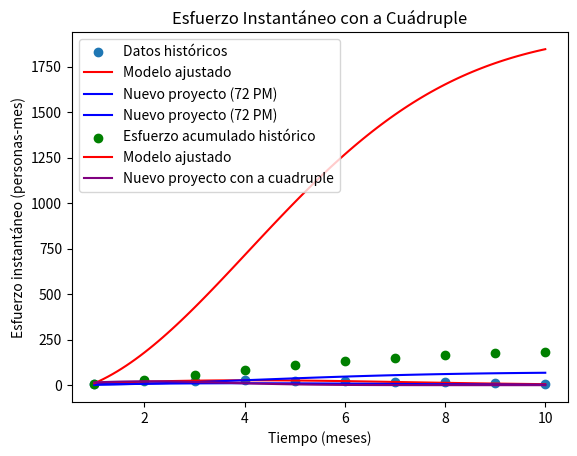

Write the Python code that produced this figure.
import numpy as np
import matplotlib.pyplot as plt
from scipy.optimize import curve_fit

# Definición de las funciones
def E_acum(K, a, t):
    return K * (1 - np.exp(-a * t ** 2))

def E(t, K, a):
    return 2 * K * a * t * np.exp(-a * t**2)

# Datos históricos
t_data = np.array([1, 2, 3, 4, 5, 6, 7, 8, 9, 10])
E_data = np.array([8, 21, 25, 30, 25, 24, 17, 15, 11, 6])

# Ajuste del modelo a los datos históricos
K_hist = np.sum(E_data)
popt, _ = curve_fit(lambda t, a: E(t, K_hist, a), t_data, E_data, p0=[0.1])
a_estimada = popt[0]

# 8a. Gráfica del dataset histórico y del modelo ajustado
t_fit = np.linspace(min(t_data), max(t_data), 100)
E_fit = E(t_fit, K_hist, a_estimada)

plt.scatter(t_data, E_data, label='Datos históricos')
plt.plot(t_fit, E_fit, label='Modelo ajustado', color='red')

# 8b. Cálculo y gráfica para un nuevo proyecto con K proporcionado (72 PM)
K_nuevo = 72
E_nuevo = E(t_fit, K_nuevo, a_estimada)
plt.plot(t_fit, E_nuevo, label='Nuevo proyecto (72 PM)', color='blue')

plt.xlabel('Tiempo (meses)')
plt.ylabel('Esfuerzo instantáneo (personas-mes)')
plt.legend()
plt.title('Esfuerzo Instantáneo Comparado')
plt.show()

# Cálculo del esfuerzo acumulado para el nuevo proyecto
E_nuevo_acum = E_acum(K_nuevo, a_estimada, t_fit)

# 8b. Gráfica del esfuerzo acumulado y los puntos de datos históricos
plt.plot(t_fit, E_nuevo_acum, label='Nuevo proyecto (72 PM)', color='blue')
plt.scatter(t_data, np.cumsum(E_data), label='Esfuerzo acumulado histórico', color='green')
plt.plot(t_fit, np.cumsum(E_fit), label='Modelo ajustado', color='red')

plt.xlabel('Tiempo (meses)')
plt.ylabel('Esfuerzo acumulado (personas-mes)')
plt.legend()
plt.title('Esfuerzo Acumulado Comparado')
plt.show()

# 8c. Efecto de utilizar un valor de "a" que es el cuádruple del valor obtenido por calibración
a_cuadruple = 4 * a_estimada

# Cálculo y gráfica para el proyecto con el nuevo valor de 'a'
E_cuadruple = E(t_fit, K_nuevo, a_cuadruple)
plt.plot(t_fit, E_cuadruple, label='Nuevo proyecto con a cuadruple', color='purple')

plt.xlabel('Tiempo (meses)')
plt.ylabel('Esfuerzo instantáneo (personas-mes)')
plt.legend()
plt.title('Esfuerzo Instantáneo con a Cuádruple')
plt.show()

